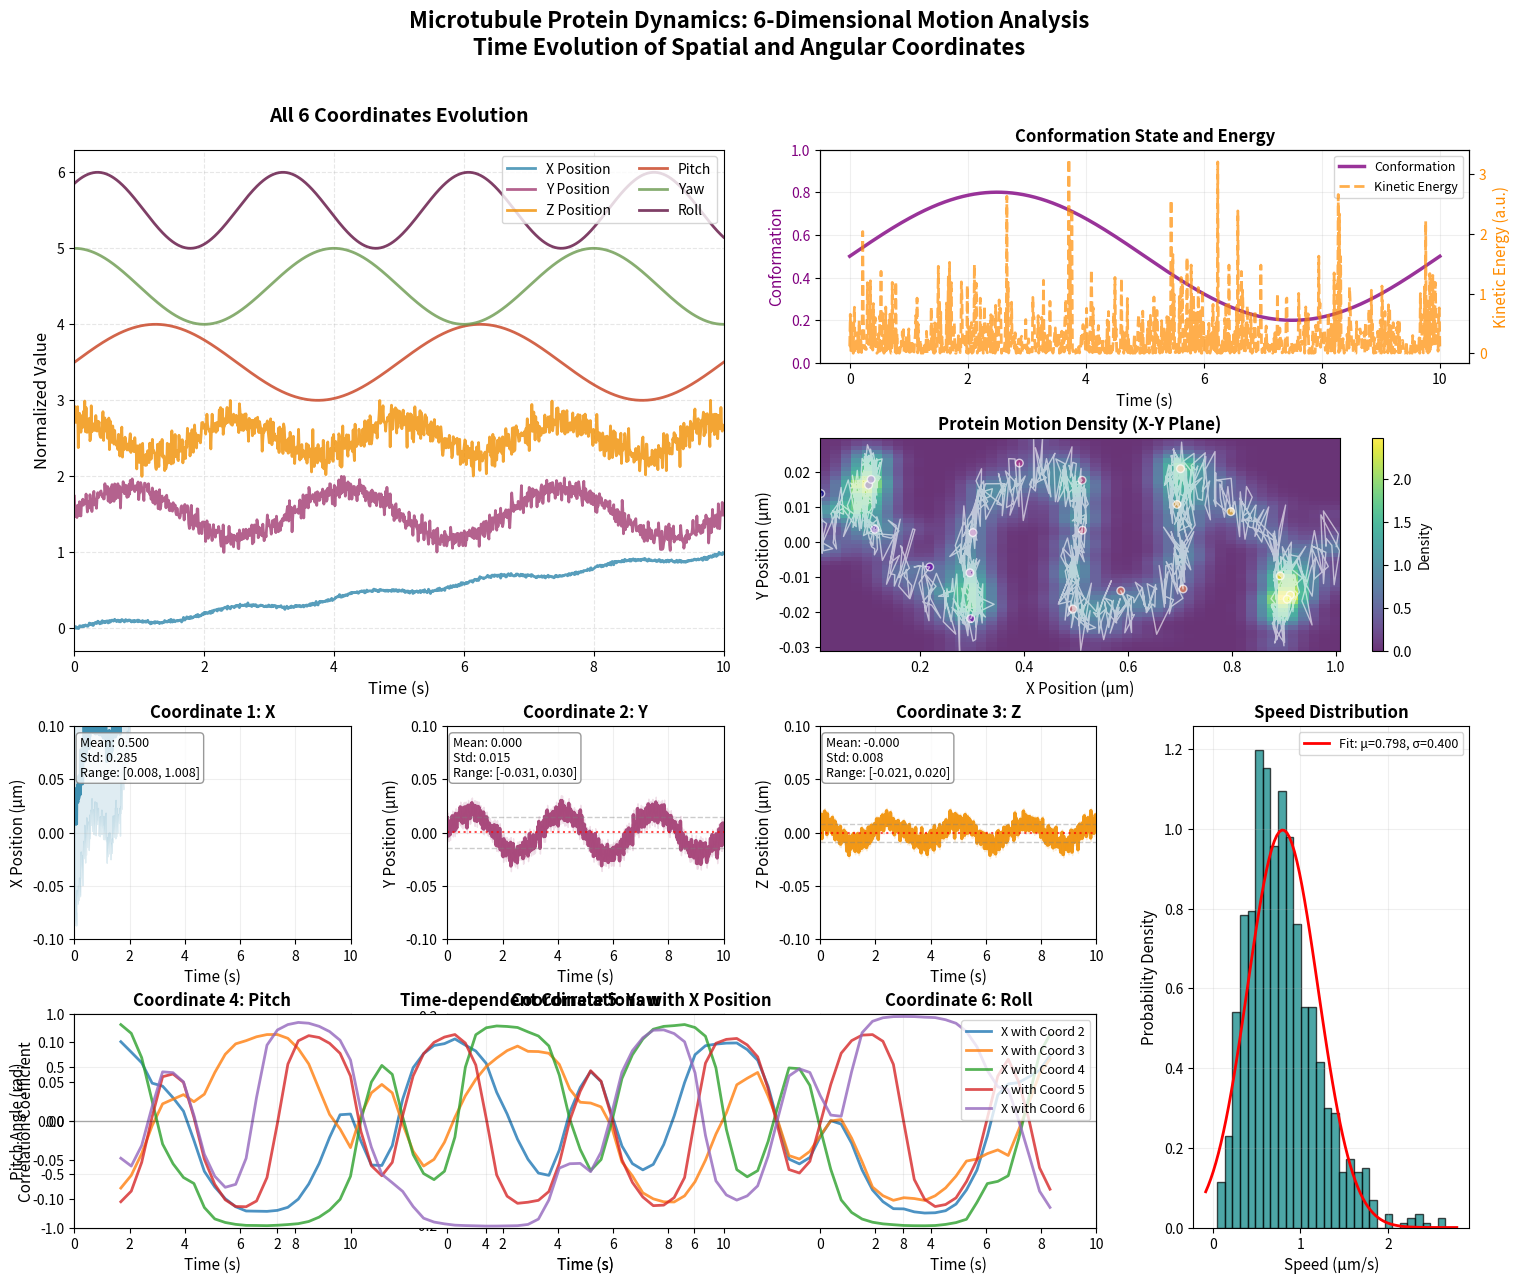

Source code (Python):
import os

os.environ['KMP_DUPLICATE_LIB_OK'] = 'TRUE'  # 临时解决OpenMP冲突问题

import numpy as np
import matplotlib.pyplot as plt
from matplotlib.gridspec import GridSpec

# 禁用可能导致冲突的其他后端
import matplotlib

matplotlib.use('Agg')  # 使用非交互式后端


# 生成虚拟数据 - 模拟单个蛋白在微管上的运动
def generate_microtubule_data(t_steps=1000):
    """生成微管蛋白运动的虚拟数据"""
    t = np.linspace(0, 10, t_steps)

    # 6个坐标：3个空间坐标 + 3个旋转/构象坐标
    # 1. x, y, z 空间位置 - 沿着微管轴向运动
    x = 0.1 * t + 0.05 * np.sin(2 * np.pi * 0.5 * t)  # 沿着微管的轴向运动
    y = 0.02 * np.sin(2 * np.pi * 0.3 * t)  # 横向摆动
    z = 0.01 * np.cos(2 * np.pi * 0.4 * t)  # 垂直方向波动

    # 2. 旋转角度：俯仰(pitch)，偏航(yaw)，滚转(roll)
    pitch = 0.1 * np.sin(2 * np.pi * 0.2 * t)  # 俯仰角
    yaw = 0.15 * np.cos(2 * np.pi * 0.25 * t)  # 偏航角
    roll = 0.05 * np.sin(2 * np.pi * 0.35 * t + np.pi / 4)  # 滚转角

    # 3. 构象状态（假设值在0-1之间变化）
    conformation = 0.5 + 0.3 * np.sin(2 * np.pi * 0.1 * t)

    # 添加一些噪声使数据更真实
    noise_level = 0.01
    x += np.random.normal(0, noise_level, t_steps)
    y += np.random.normal(0, noise_level / 2, t_steps)
    z += np.random.normal(0, noise_level / 2, t_steps)

    coordinates = np.vstack([x, y, z, pitch, yaw, roll]).T

    return t, coordinates, conformation


# 生成数据
t_steps = 1000
t, coordinates, conformation = generate_microtubule_data(t_steps)

# 创建美观的曲线图
fig = plt.figure(figsize=(18, 14))

# 使用GridSpec创建复杂的布局
gs = GridSpec(4, 4, figure=fig, hspace=0.35, wspace=0.35)

# 设置颜色主题
colors = ['#2E86AB', '#A23B72', '#F18F01', '#C73E1D', '#6A994E', '#5F0F40']

# 1. 主轨迹图
ax1 = fig.add_subplot(gs[0:2, 0:2])
# 绘制所有6个坐标的时间序列
for i in range(6):
    # 标准化以便在同一图中显示
    norm_data = (coordinates[:, i] - np.min(coordinates[:, i])) / \
                (np.max(coordinates[:, i]) - np.min(coordinates[:, i]))
    ax1.plot(t, norm_data + i, label=f'Coord {i + 1}',
             color=colors[i], linewidth=2, alpha=0.8)

ax1.set_xlabel('Time (s)', fontsize=12)
ax1.set_ylabel('Normalized Value', fontsize=12)
ax1.set_title('All 6 Coordinates Evolution', fontsize=14, fontweight='bold', pad=20)
ax1.legend(['X Position', 'Y Position', 'Z Position',
            'Pitch', 'Yaw', 'Roll'],
           loc='upper right', fontsize=10, ncol=2)
ax1.grid(True, alpha=0.3, linestyle='--')
ax1.set_xlim([0, 10])

# 2-7. 各个坐标的详细视图
coord_names = [
    'X Position (μm)',
    'Y Position (μm)',
    'Z Position (μm)',
    'Pitch Angle (rad)',
    'Yaw Angle (rad)',
    'Roll Angle (rad)'
]

for i in range(6):
    row = i // 3 + 2
    col = i % 3
    ax = fig.add_subplot(gs[row, col])

    # 绘制坐标曲线
    ax.plot(t, coordinates[:, i], color=colors[i], linewidth=2.5, alpha=0.9,
            label=coord_names[i].split(' ')[0])

    # 添加填充区域表示变化范围
    ax.fill_between(t,
                    coordinates[:, i] - np.std(coordinates[:, i]) / 3,
                    coordinates[:, i] + np.std(coordinates[:, i]) / 3,
                    color=colors[i], alpha=0.15)

    # 统计信息
    mean_val = np.mean(coordinates[:, i])
    std_val = np.std(coordinates[:, i])
    min_val = np.min(coordinates[:, i])
    max_val = np.max(coordinates[:, i])

    # 添加统计线
    ax.axhline(y=mean_val, color='red', linestyle=':', alpha=0.7, linewidth=1.5)
    ax.axhline(y=mean_val + std_val, color='gray', linestyle='--', alpha=0.4, linewidth=1)
    ax.axhline(y=mean_val - std_val, color='gray', linestyle='--', alpha=0.4, linewidth=1)

    # 统计信息文本框
    stats_text = f'Mean: {mean_val:.3f}\nStd: {std_val:.3f}\nRange: [{min_val:.3f}, {max_val:.3f}]'
    ax.text(0.02, 0.95, stats_text,
            transform=ax.transAxes, fontsize=9,
            verticalalignment='top',
            bbox=dict(boxstyle='round', facecolor='white', alpha=0.8, edgecolor='gray'))

    ax.set_xlabel('Time (s)', fontsize=11)
    ax.set_ylabel(coord_names[i], fontsize=11)
    ax.set_title(f'Coordinate {i + 1}: {coord_names[i].split(" ")[0]}',
                 fontsize=12, fontweight='bold')
    ax.grid(True, alpha=0.2)
    ax.set_xlim([0, 10])

    # 如果i是前3个（空间坐标），设置相同的Y轴范围以便比较
    if i < 3:
        ax.set_ylim([-0.1, 0.1])

# 8. 构象状态和能量图
ax8 = fig.add_subplot(gs[0, 2:])
# 计算动能（基于速度）
velocity_x = np.gradient(coordinates[:, 0], t)
kinetic_energy = 0.5 * velocity_x ** 2  # 简化的动能

ax8.plot(t, conformation, 'purple', linewidth=2.5, label='Conformation', alpha=0.8)
ax8.set_xlabel('Time (s)', fontsize=11)
ax8.set_ylabel('Conformation', fontsize=11, color='purple')
ax8.tick_params(axis='y', labelcolor='purple')
ax8.set_ylim([0, 1])

# 创建第二个Y轴用于动能
ax8_energy = ax8.twinx()
ax8_energy.plot(t, kinetic_energy, 'darkorange', linewidth=2,
                label='Kinetic Energy', alpha=0.7, linestyle='--')
ax8_energy.set_ylabel('Kinetic Energy (a.u.)', fontsize=11, color='darkorange')
ax8_energy.tick_params(axis='y', labelcolor='darkorange')

ax8.set_title('Conformation State and Energy', fontsize=12, fontweight='bold')
ax8.grid(True, alpha=0.2)

# 合并图例
lines1, labels1 = ax8.get_legend_handles_labels()
lines2, labels2 = ax8_energy.get_legend_handles_labels()
ax8.legend(lines1 + lines2, labels1 + labels2, loc='upper right', fontsize=9)

# 9. 3D投影视图
ax9 = fig.add_subplot(gs[1, 2:])
# 创建热力图显示运动密度
from scipy.ndimage import gaussian_filter

# 创建2D直方图
heatmap, xedges, yedges = np.histogram2d(
    coordinates[:, 0], coordinates[:, 1], bins=50
)
heatmap = gaussian_filter(heatmap, sigma=1.5)

extent = [xedges[0], xedges[-1], yedges[0], yedges[-1]]
im = ax9.imshow(heatmap.T, extent=extent, origin='lower',
                cmap='viridis', aspect='auto', alpha=0.8)

# 叠加轨迹线
ax9.plot(coordinates[:, 0], coordinates[:, 1], 'white', linewidth=1, alpha=0.6)
ax9.scatter(coordinates[::50, 0], coordinates[::50, 1],
            c=t[::50], cmap='plasma', s=30, edgecolors='white', alpha=0.7)

ax9.set_xlabel('X Position (μm)', fontsize=11)
ax9.set_ylabel('Y Position (μm)', fontsize=11)
ax9.set_title('Protein Motion Density (X-Y Plane)', fontsize=12, fontweight='bold')
plt.colorbar(im, ax=ax9, label='Density')

# 10. 速度分析
ax10 = fig.add_subplot(gs[2:, 3])
# 计算所有方向的速度
velocities = np.gradient(coordinates[:, :3], t, axis=0)
speed = np.linalg.norm(velocities, axis=1)

# 速度分布直方图
ax10.hist(speed, bins=30, color='teal', alpha=0.7, edgecolor='black', density=True)

# 添加正态分布拟合
from scipy.stats import norm

mu, std = norm.fit(speed)
xmin, xmax = ax10.get_xlim()
x = np.linspace(xmin, xmax, 100)
p = norm.pdf(x, mu, std)
ax10.plot(x, p, 'r', linewidth=2, label=f'Fit: μ={mu:.3f}, σ={std:.3f}')

ax10.set_xlabel('Speed (μm/s)', fontsize=11)
ax10.set_ylabel('Probability Density', fontsize=11)
ax10.set_title('Speed Distribution', fontsize=12, fontweight='bold')
ax10.legend(fontsize=9)
ax10.grid(True, alpha=0.2)

# 11. 相关性矩阵（简化版）
ax11 = fig.add_subplot(gs[3, 0:3])
# 计算移动相关性
window_size = 100
correlation_over_time = []

for i in range(0, len(t) - window_size, 10):
    window_data = coordinates[i:i + window_size]
    corr_matrix = np.corrcoef(window_data.T)
    # 取X与其他坐标的相关性
    correlation_over_time.append(corr_matrix[0, 1:])

correlation_over_time = np.array(correlation_over_time)
time_midpoints = t[window_size // 2:-window_size // 2:10]

# 绘制相关性随时间变化
for i in range(5):
    ax11.plot(time_midpoints, correlation_over_time[:, i],
              label=f'X with Coord {i + 2}', linewidth=2, alpha=0.8)

ax11.axhline(y=0, color='black', linestyle='-', alpha=0.3, linewidth=1)
ax11.set_xlabel('Time (s)', fontsize=11)
ax11.set_ylabel('Correlation Coefficient', fontsize=11)
ax11.set_title('Time-dependent Correlations with X Position',
               fontsize=12, fontweight='bold')
ax11.legend(loc='upper right', fontsize=9)
ax11.grid(True, alpha=0.2)
ax11.set_ylim([-1, 1])

# 添加总标题
plt.suptitle('Microtubule Protein Dynamics: 6-Dimensional Motion Analysis\n'
             'Time Evolution of Spatial and Angular Coordinates',
             fontsize=16, fontweight='bold', y=0.98)

plt.tight_layout()

# 保存图像
plt.savefig('microtubule_protein_dynamics_advanced.png',
            dpi=300, bbox_inches='tight', facecolor='white')
plt.show()

print("=" * 60)
print("微管蛋白动力学仿真完成！")
print("=" * 60)
print(f"时间步数: {t_steps}")
print(f"时间范围: 0 到 {t[-1]:.1f} 秒")
print(f"总模拟时间: {t[-1]:.1f} 秒")
print(f"数据维度: {coordinates.shape}")
print("\n坐标统计信息:")
print("-" * 40)
for i, name in enumerate(['X', 'Y', 'Z', 'Pitch', 'Yaw', 'Roll']):
    print(f"{name}: mean={np.mean(coordinates[:, i]):.4f}, "
          f"std={np.std(coordinates[:, i]):.4f}, "
          f"range=[{np.min(coordinates[:, i]):.4f}, {np.max(coordinates[:, i]):.4f}]")
print("\n图像已保存为 'microtubule_protein_dynamics_advanced.png'")
print("=" * 60)